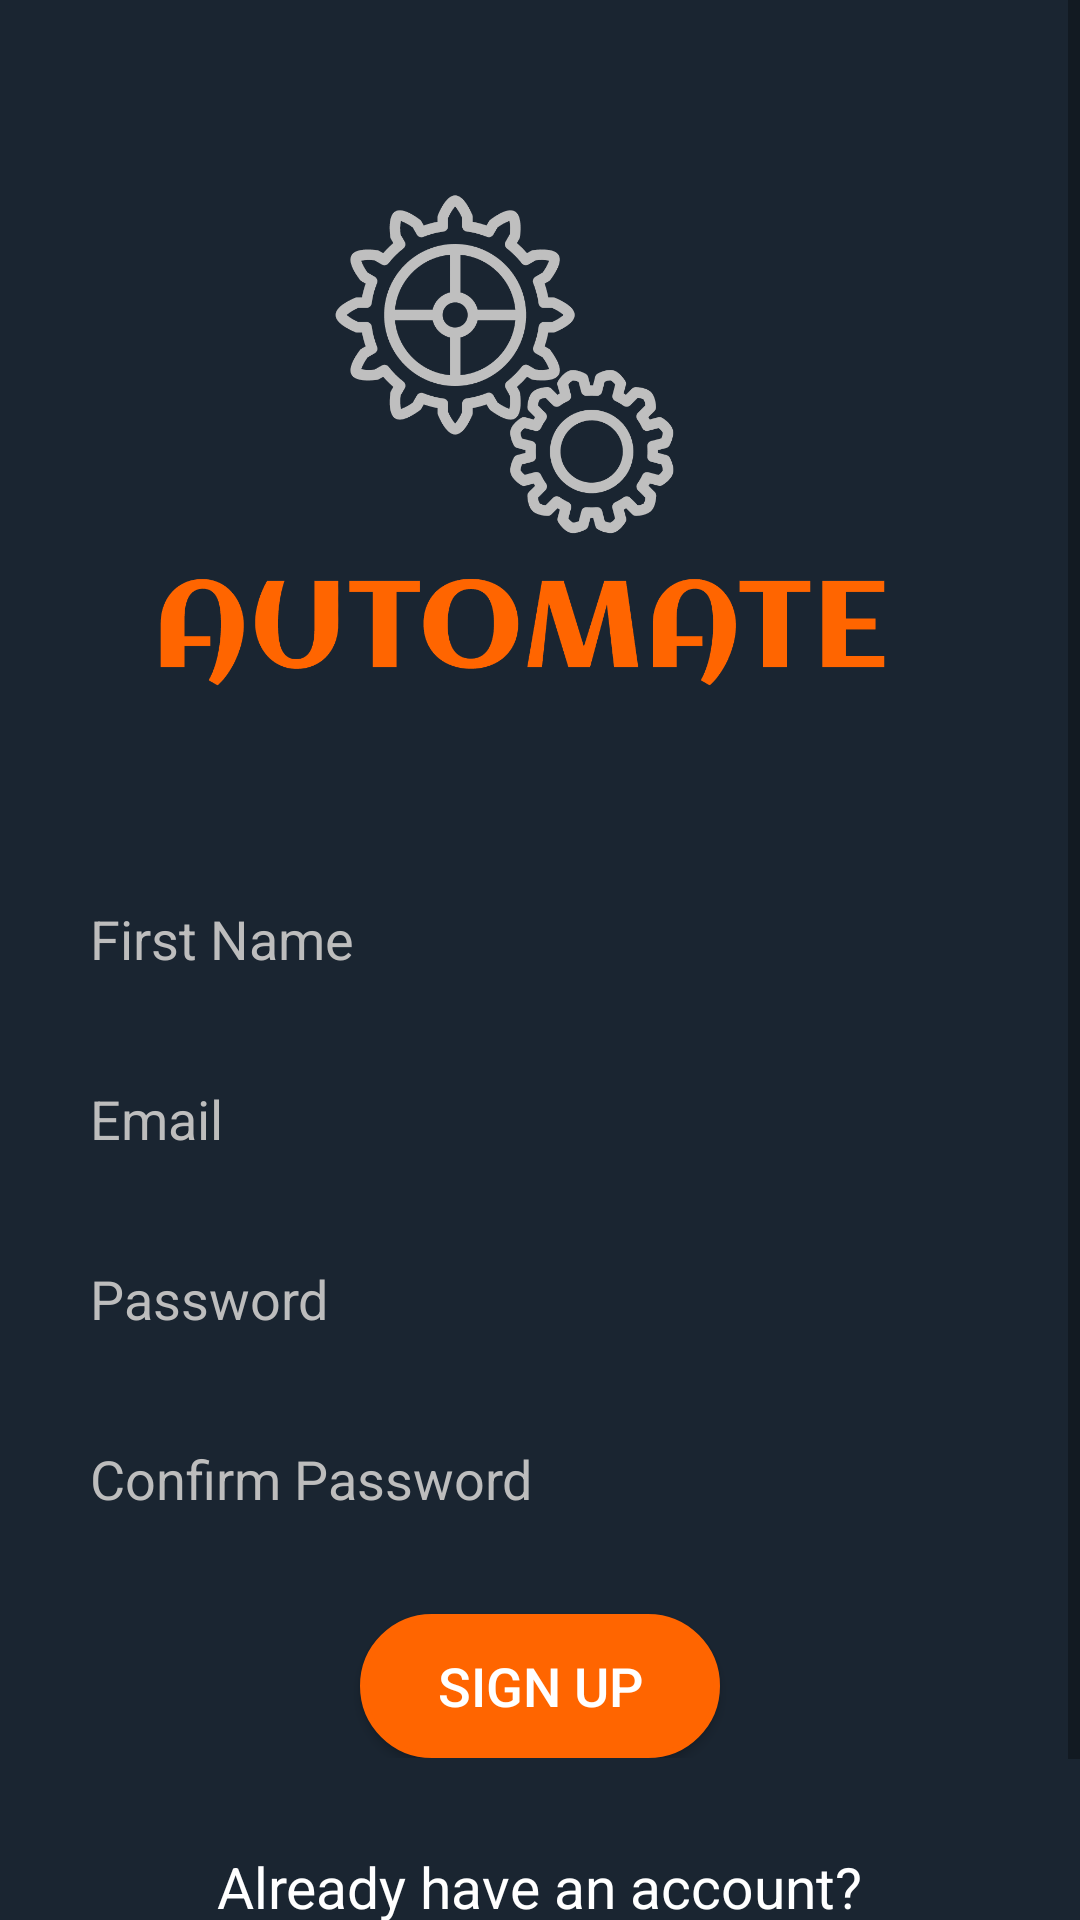

This screen was rendered from an Android layout file. Write that file and the resources it references.
<!-- AndroidManifest.xml: application theme Theme.Automate -->
<!-- res/layout/activity_register.xml -->
<?xml version="1.0" encoding="utf-8"?>
<RelativeLayout xmlns:android="http://schemas.android.com/apk/res/android"
    xmlns:app="http://schemas.android.com/apk/res-auto"
    xmlns:tools="http://schemas.android.com/tools"
    android:layout_width="match_parent"
    android:layout_height="match_parent"
    android:background="@color/primary"
    tools:context=".RegisterActivity">

    <ScrollView
        android:layout_width="match_parent"
        android:layout_height="match_parent">

        <RelativeLayout
            android:layout_width="match_parent"
            android:layout_height="wrap_content"
            android:paddingVertical="20dp">

            <ImageView
                android:id="@+id/app_logo"
                android:layout_height="258dp"
                android:layout_width="270dp"
                android:layout_centerHorizontal="true"
                android:src="@drawable/app_logo" />

            <EditText
                android:id="@+id/edt_name"
                android:layout_width="match_parent"
                android:layout_height="50dp"
                android:layout_below="@id/app_logo"
                android:layout_marginLeft="20dp"
                android:layout_marginTop="10dp"
                android:layout_marginRight="20dp"
                android:background="@drawable/edt_background"
                android:hint="First Name"
                android:padding="10dp"
                android:singleLine="true"
                android:textColor="@color/white"
                android:textColorHint="@color/lightWhite" />

            <EditText
                android:id="@+id/edt_email"
                android:layout_width="match_parent"
                android:layout_height="50dp"
                android:layout_below="@id/edt_name"
                android:layout_marginLeft="20dp"
                android:layout_marginTop="10dp"
                android:layout_marginRight="20dp"
                android:background="@drawable/edt_background"
                android:hint="Email"
                android:padding="10dp"
                android:singleLine="true"
                android:textColor="@color/white"
                android:textColorHint="@color/lightWhite" />

            <androidx.constraintlayout.widget.ConstraintLayout
                android:id="@+id/layout_password"
                android:layout_width="match_parent"
                android:layout_height="50dp"
                android:layout_below="@id/edt_email"
                android:layout_marginLeft="20dp"
                android:layout_marginTop="10dp"
                android:layout_marginRight="20dp"
                android:background="@drawable/edt_background">

                <EditText
                    android:id="@+id/edt_password"
                    android:layout_width="0dp"
                    android:layout_height="50dp"
                    android:backgroundTint="@android:color/transparent"
                    android:hint="Password"
                    android:inputType="textPassword"
                    android:padding="10dp"
                    android:singleLine="true"
                    android:textColor="@color/white"
                    android:textColorHint="@color/lightWhite"
                    app:layout_constraintEnd_toStartOf="@id/imgPasswordVisibility"
                    app:layout_constraintStart_toStartOf="parent"
                    app:layout_constraintTop_toTopOf="parent" />

                <ImageView
                    android:id="@+id/imgPasswordVisibility"
                    android:layout_width="wrap_content"
                    android:layout_height="50dp"
                    android:layout_alignParentEnd="true"
                    android:clickable="true"
                    android:contentDescription="Toggle Password Visibility"
                    android:padding="10dp"
                    android:src="@drawable/visibility"
                    app:layout_constraintEnd_toEndOf="parent"
                    app:layout_constraintTop_toTopOf="parent" />
            </androidx.constraintlayout.widget.ConstraintLayout>

            <androidx.constraintlayout.widget.ConstraintLayout
                android:id="@+id/layout_confirm_password"
                android:layout_width="match_parent"
                android:layout_height="50dp"
                android:layout_below="@id/layout_password"
                android:layout_marginLeft="20dp"
                android:layout_marginTop="10dp"
                android:layout_marginRight="20dp"
                android:background="@drawable/edt_background">

                <EditText
                    android:id="@+id/edt_confirm_password"
                    android:layout_width="0dp"
                    android:layout_height="50dp"
                    android:backgroundTint="@android:color/transparent"
                    android:hint="Confirm Password"
                    android:inputType="textPassword"
                    android:padding="10dp"
                    android:singleLine="true"
                    android:textColor="@color/white"
                    android:textColorHint="@color/lightWhite"
                    app:layout_constraintEnd_toStartOf="@id/imgConfirmPasswordVisibility"
                    app:layout_constraintStart_toStartOf="parent"
                    app:layout_constraintTop_toTopOf="parent" />

                <ImageView
                    android:id="@+id/imgConfirmPasswordVisibility"
                    android:layout_width="wrap_content"
                    android:layout_height="50dp"
                    android:layout_alignParentEnd="true"
                    android:clickable="true"
                    android:contentDescription="Toggle Password Visibility"
                    android:padding="10dp"
                    android:src="@drawable/visibility"
                    app:layout_constraintEnd_toEndOf="parent"
                    app:layout_constraintTop_toTopOf="parent" />
            </androidx.constraintlayout.widget.ConstraintLayout>

            <LinearLayout
                android:id="@+id/loginLayout"
                android:layout_width="match_parent"
                android:layout_height="wrap_content"
                android:layout_below="@id/layout_confirm_password"
                android:gravity="center_horizontal"
                android:orientation="vertical">

                <TextView
                    android:id="@+id/cus_login_no_username_password"
                    android:layout_width="wrap_content"
                    android:layout_height="wrap_content"
                    android:layout_gravity="center_horizontal"
                    android:gravity="center"
                    android:paddingHorizontal="20dp"
                    android:paddingVertical="10dp"
                    android:textColor="@color/red"
                    android:textSize="16dp"
                    android:visibility="gone" />

                <TextView
                    android:id="@+id/cus_matching_password"
                    android:layout_width="wrap_content"
                    android:layout_height="wrap_content"
                    android:layout_gravity="center_horizontal"
                    android:gravity="center"
                    android:paddingHorizontal="20dp"
                    android:paddingVertical="10dp"
                    android:textColor="@color/red"
                    android:textSize="16dp"
                    android:visibility="gone" />

                <Button
                    android:id="@+id/btnSignup"
                    android:layout_width="120dp"
                    android:layout_height="wrap_content"
                    android:layout_marginTop="20dp"
                    android:background="@drawable/primary_button"
                    android:text="Sign Up"
                    android:textColor="@color/white"
                    android:textSize="18sp" />
            </LinearLayout>

            <TextView
                android:id="@+id/text_dont_have_account"
                android:layout_width="wrap_content"
                android:layout_height="wrap_content"
                android:layout_below="@+id/loginLayout"
                android:layout_centerHorizontal="true"
                android:layout_marginTop="30dp"
                android:layout_marginBottom="5dp"
                android:text="Already have an account?"
                android:textColor="@color/white"
                android:textColorHint="@color/white"
                android:textSize="19sp" />

            <TextView
                android:id="@+id/text_login"
                android:layout_width="wrap_content"
                android:layout_height="wrap_content"
                android:layout_below="@+id/text_dont_have_account"
                android:layout_alignParentBottom="true"
                android:layout_centerHorizontal="true"
                android:layout_marginTop="5dp"
                android:clickable="true"
                android:onClick="onRegisterClicked"
                android:text="Login"
                android:textColor="@color/button_primary"
                android:textColorHint="@color/white"
                android:textSize="20sp"
                android:textStyle="bold" />
        </RelativeLayout>
    </ScrollView>

</RelativeLayout>
<!-- resources referenced by this layout -->
<resources>
  <color name="button_primary">#FF6500</color>
  <color name="lightWhite">#BDBDBD</color>
  <color name="primary">#1a2531</color>
  <color name="red">#FF0000</color>
  <color name="white">#FFFFFFFF</color>
  <!-- drawable app_logo: png bitmap (drawable, 24149 bytes) -->
  <!-- drawable primary_button (drawable) -->
  <selector xmlns:android="http://schemas.android.com/apk/res/android">
      
      <item android:state_pressed="false">
          <shape android:shape="rectangle">
              <solid android:color="@color/button_primary" />
              <corners android:radius="30dp" />
              <stroke android:color="@color/button_primary" android:width="2dp" />
          </shape>
      </item>
      
      <item android:state_pressed="true">
          <shape android:shape="rectangle">
              <solid android:color="@color/button_primary" />
              <corners android:radius="20dp" />
              <stroke android:color="@color/button_primary" android:width="2dp" />
          </shape>
      </item>
  </selector>
  <style name="Theme.Automate" parent="Base.Theme.Automate" />
  <style name="Base.Theme.Automate" parent="Theme.AppCompat.DayNight.NoActionBar">
          <item name="android:statusBarColor">@android:color/transparent</item>
          
          
      </style>
</resources>
